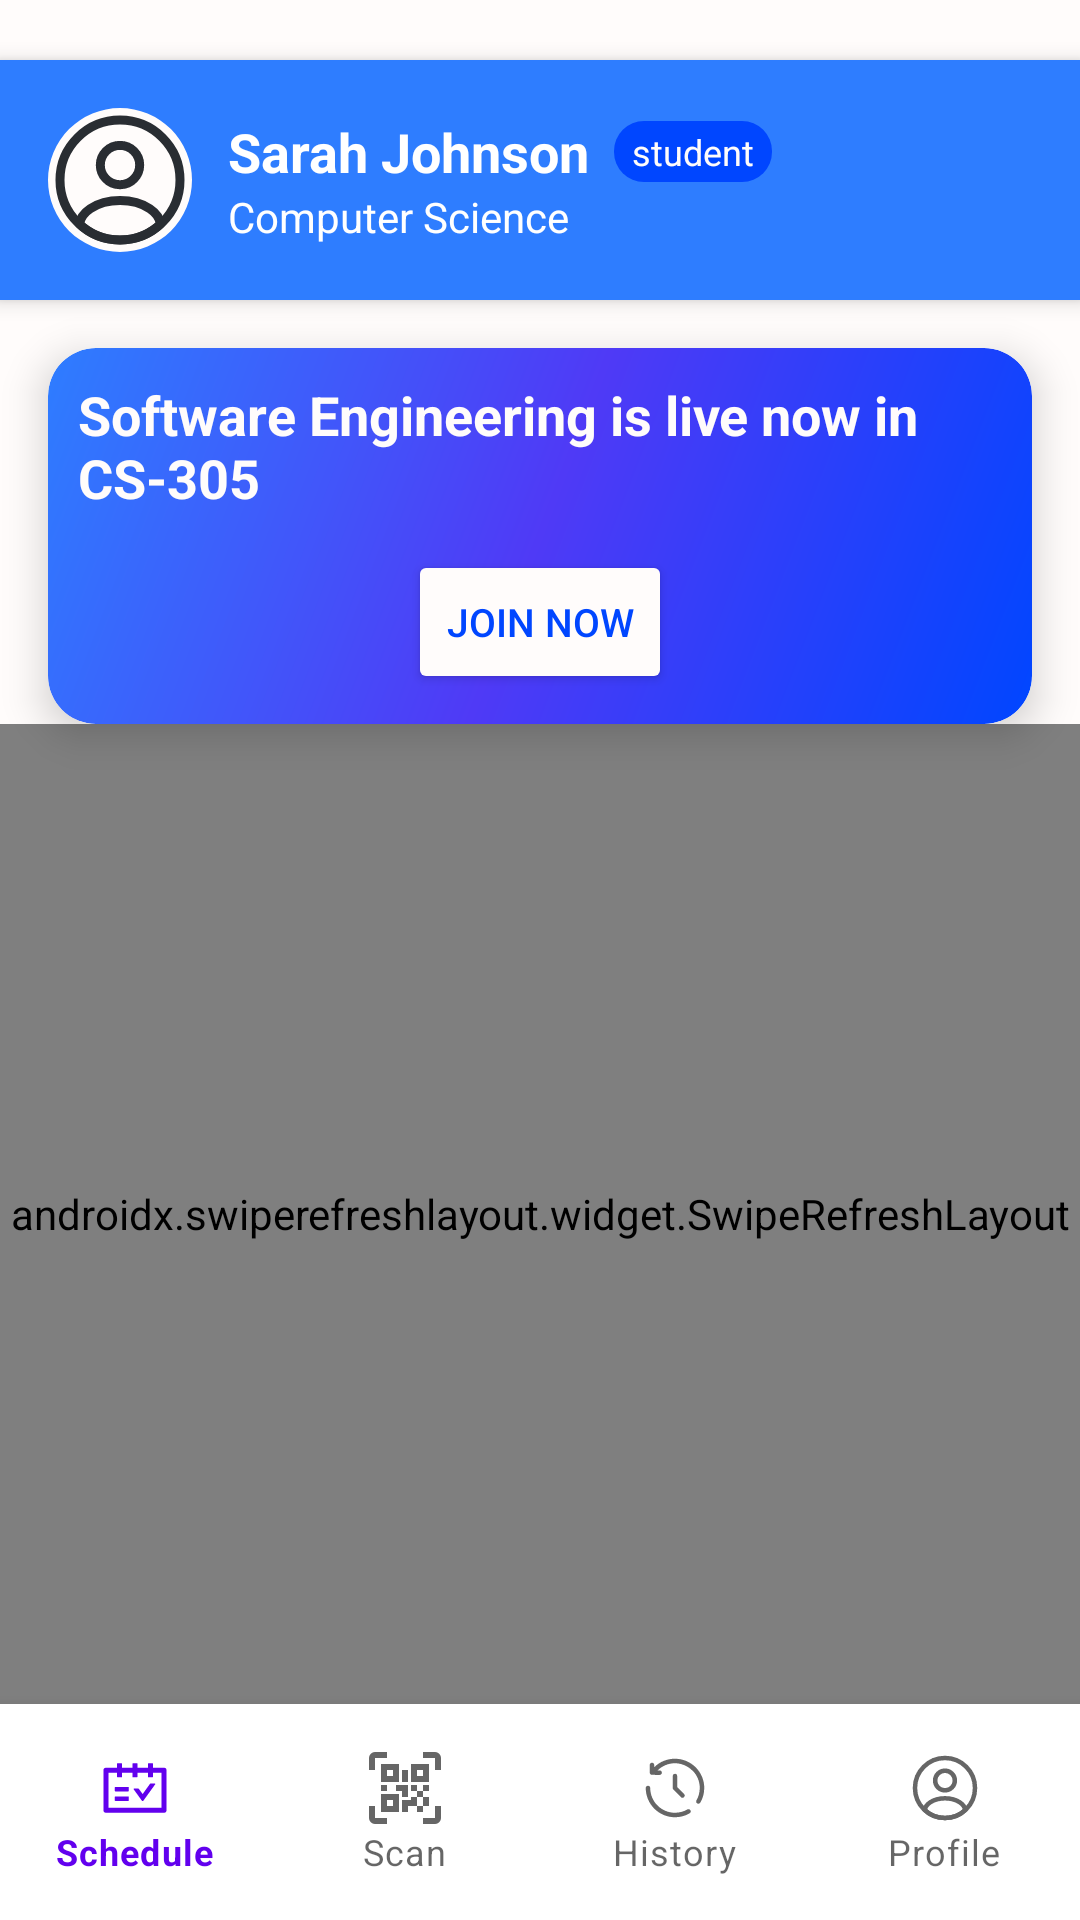

The Android layout XML behind this screen, and the referenced resources:
<!-- AndroidManifest.xml: application theme Theme.AttendEase.NoActionBar -->
<!-- res/layout/student_dashboard_screen.xml -->
<?xml version="1.0" encoding="utf-8"?>
<androidx.constraintlayout.widget.ConstraintLayout
    xmlns:android="http://schemas.android.com/apk/res/android"
    xmlns:app="http://schemas.android.com/apk/res-auto"
    xmlns:tools="http://schemas.android.com/tools"
    android:layout_width="match_parent"
    android:layout_height="match_parent"
    android:background="@color/white"
    tools:context=".student.ui.StudentDashboardActivity">

    
    <androidx.constraintlayout.widget.ConstraintLayout
        android:id="@+id/topBarContainer"
        android:layout_width="match_parent"
        android:layout_height="wrap_content"
        android:padding="16dp"
        android:elevation="4dp"
        android:layout_marginTop="20dp"
        app:layout_constraintTop_toTopOf="parent"
        app:layout_constraintStart_toStartOf="parent"
        app:layout_constraintEnd_toEndOf="parent"
        android:background="#2e7dff">

        <com.google.android.material.imageview.ShapeableImageView
            android:id="@+id/profileImage"
            android:layout_width="48dp"
            android:layout_height="48dp"
            android:scaleType="centerCrop"
            android:src="@drawable/ic_profile"
            android:background="@color/white"
            app:shapeAppearanceOverlay="@style/ShapeAppearanceOverlay.App.CornerSize50Percent"
            app:layout_constraintStart_toStartOf="parent"
            app:layout_constraintTop_toTopOf="parent"
            app:layout_constraintBottom_toBottomOf="parent"
            android:contentDescription="Profile Picture" />

        <LinearLayout
            android:id="@+id/profileInfo"
            android:layout_width="wrap_content"
            android:layout_height="wrap_content"
            android:orientation="vertical"
            app:layout_constraintStart_toEndOf="@id/profileImage"
            app:layout_constraintTop_toTopOf="@id/profileImage"
            app:layout_constraintBottom_toBottomOf="@id/profileImage"
            android:layout_marginStart="12dp">

            <LinearLayout
                android:layout_width="wrap_content"
                android:layout_height="wrap_content"
                android:orientation="horizontal"
                android:gravity="center_vertical">

                <TextView
                    android:id="@+id/userName"
                    android:layout_width="wrap_content"
                    android:layout_height="wrap_content"
                    android:text="Sarah Johnson"
                    android:textColor="@android:color/white"
                    android:textSize="18sp"
                    android:textStyle="bold" />

                <TextView
                    android:id="@+id/roleBadge"
                    android:layout_width="wrap_content"
                    android:layout_height="wrap_content"
                    android:text="student"
                    android:textSize="12sp"
                    android:textColor="@color/white"
                    android:paddingStart="6dp"
                    android:paddingEnd="6dp"
                    android:paddingTop="2dp"
                    android:paddingBottom="2dp"
                    android:background="@drawable/round_button_blue"
                    android:layout_marginStart="8dp" />
            </LinearLayout>

            <TextView
                android:id="@+id/userCourse"
                android:layout_width="wrap_content"
                android:layout_height="wrap_content"
                android:text="Computer Science"
                android:textColor="@android:color/white"
                android:textSize="14sp" />
        </LinearLayout>
    </androidx.constraintlayout.widget.ConstraintLayout>


    
    <androidx.cardview.widget.CardView
        android:id="@+id/onClassCard"
        android:layout_width="0dp"
        android:layout_height="wrap_content"
        android:layout_marginStart="16dp"
        android:layout_marginEnd="16dp"
        android:layout_marginTop="16dp"
        app:cardCornerRadius="16dp"
        app:cardElevation="8dp"
        app:layout_constraintTop_toBottomOf="@id/topBarContainer"
        app:layout_constraintStart_toStartOf="parent"
        app:layout_constraintEnd_toEndOf="parent">

        <androidx.constraintlayout.widget.ConstraintLayout
            android:layout_width="match_parent"
            android:layout_height="wrap_content"
            android:background="@drawable/student_rounded_button"
            android:padding="10dp">

            <TextView
                android:id="@+id/liveClassHeader"
                android:layout_width="0dp"
                android:layout_height="wrap_content"
                android:text="Software Engineering is live now in CS-305"
                android:textColor="@color/white"
                android:textSize="18sp"
                android:textStyle="bold"
                app:layout_constraintStart_toStartOf="parent"
                app:layout_constraintTop_toTopOf="parent"
                app:layout_constraintEnd_toEndOf="parent" />

            <Button
                android:id="@+id/joinNowBtn"
                android:layout_width="wrap_content"
                android:layout_height="wrap_content"
                android:layout_marginTop="12dp"
                android:text="Join Now"
                android:textSize="13dp"
                android:textColor="@color/blue"
                android:backgroundTint="@color/white"
                app:layout_constraintEnd_toEndOf="parent"
                app:layout_constraintTop_toBottomOf="@id/liveClassHeader"
                app:layout_constraintStart_toStartOf="parent" />
        </androidx.constraintlayout.widget.ConstraintLayout>
    </androidx.cardview.widget.CardView>


    <androidx.swiperefreshlayout.widget.SwipeRefreshLayout
        android:id="@+id/swipeRefresh"
        android:layout_width="0dp"
        android:layout_height="0dp"
        app:layout_constraintTop_toBottomOf="@id/onClassCard"
        app:layout_constraintBottom_toTopOf="@id/bottomNavigationView"
        app:layout_constraintStart_toStartOf="parent"
        app:layout_constraintEnd_toEndOf="parent">

        <FrameLayout
            android:id="@+id/fragmentContainer"
            android:layout_width="match_parent"
            android:layout_height="match_parent"/>
    </androidx.swiperefreshlayout.widget.SwipeRefreshLayout>




    
    <com.google.android.material.bottomnavigation.BottomNavigationView
        android:id="@+id/bottomNavigationView"
        android:layout_width="match_parent"
        android:layout_height="wrap_content"
        app:layout_constraintBottom_toBottomOf="parent"
        app:layout_constraintStart_toStartOf="parent"
        app:layout_constraintEnd_toEndOf="parent"
        android:background="@android:color/white"
        app:menu="@menu/bottom_nav_menu"
        app:labelVisibilityMode="labeled"
        android:paddingTop="8dp"
        android:paddingBottom="8dp" />

</androidx.constraintlayout.widget.ConstraintLayout>
<!-- resources referenced by this layout -->
<resources>
  <color name="blue">#0046FF</color>
  <color name="white">#FFFCFB</color>
  <!-- drawable ic_profile (drawable) -->
  <vector xmlns:android="http://schemas.android.com/apk/res/android"
      android:width="34dp"
      android:height="34dp"
      android:viewportWidth="24"
      android:viewportHeight="24">
    <path
        android:pathData="M12.12,12.78C12.05,12.77 11.96,12.77 11.88,12.78C10.12,12.72 8.72,11.28 8.72,9.51C8.72,7.7 10.18,6.23 12,6.23C13.81,6.23 15.28,7.7 15.28,9.51C15.27,11.28 13.88,12.72 12.12,12.78Z"
        android:strokeLineJoin="round"
        android:strokeWidth="1.5"
        android:fillColor="#00000000"
        android:strokeColor="#292D32"
        android:strokeLineCap="round"/>
    <path
        android:pathData="M18.74,19.38C16.96,21.01 14.6,22 12,22C9.4,22 7.04,21.01 5.26,19.38C5.36,18.44 5.96,17.52 7.03,16.8C9.77,14.98 14.25,14.98 16.97,16.8C18.04,17.52 18.64,18.44 18.74,19.38Z"
        android:strokeLineJoin="round"
        android:strokeWidth="1.5"
        android:fillColor="#00000000"
        android:strokeColor="#292D32"
        android:strokeLineCap="round"/>
    <path
        android:pathData="M12,22C17.523,22 22,17.523 22,12C22,6.477 17.523,2 12,2C6.477,2 2,6.477 2,12C2,17.523 6.477,22 12,22Z"
        android:strokeLineJoin="round"
        android:strokeWidth="1.5"
        android:fillColor="#00000000"
        android:strokeColor="#292D32"
        android:strokeLineCap="round"/>
  </vector>
  <!-- drawable round_button_blue (drawable) -->
  <shape xmlns:android="http://schemas.android.com/apk/res/android"
      android:shape="rectangle">
      
      <solid android:color="@color/blue" />
  
      
      <corners android:radius="10dp" />
  
      
      <padding
          android:left="16dp"
          android:top="12dp"
          android:right="16dp"
          android:bottom="12dp" />
  
  </shape>
  <!-- drawable student_rounded_button (drawable) -->
  <shape xmlns:android="http://schemas.android.com/apk/res/android"
      android:shape="rectangle">
      <gradient
          android:startColor="@color/blue"
          android:endColor="#2e7dff"
          android:centerColor="#4f3af6"
          android:angle="135" />
  
      
      <corners android:radius="16dp" />
  
      
      <padding
          android:left="16dp"
          android:top="12dp"
          android:right="16dp"
          android:bottom="12dp" />
  
  </shape>
  <style name="ShapeAppearanceOverlay.App.CornerSize50Percent" parent="">
          <item name="cornerFamily">rounded</item>
          <item name="cornerSize">50%</item>
      </style>
  <style name="Theme.AttendEase.NoActionBar">
          <item name="windowActionBar">false</item>
          <item name="windowNoTitle">true</item>
      </style>
</resources>
